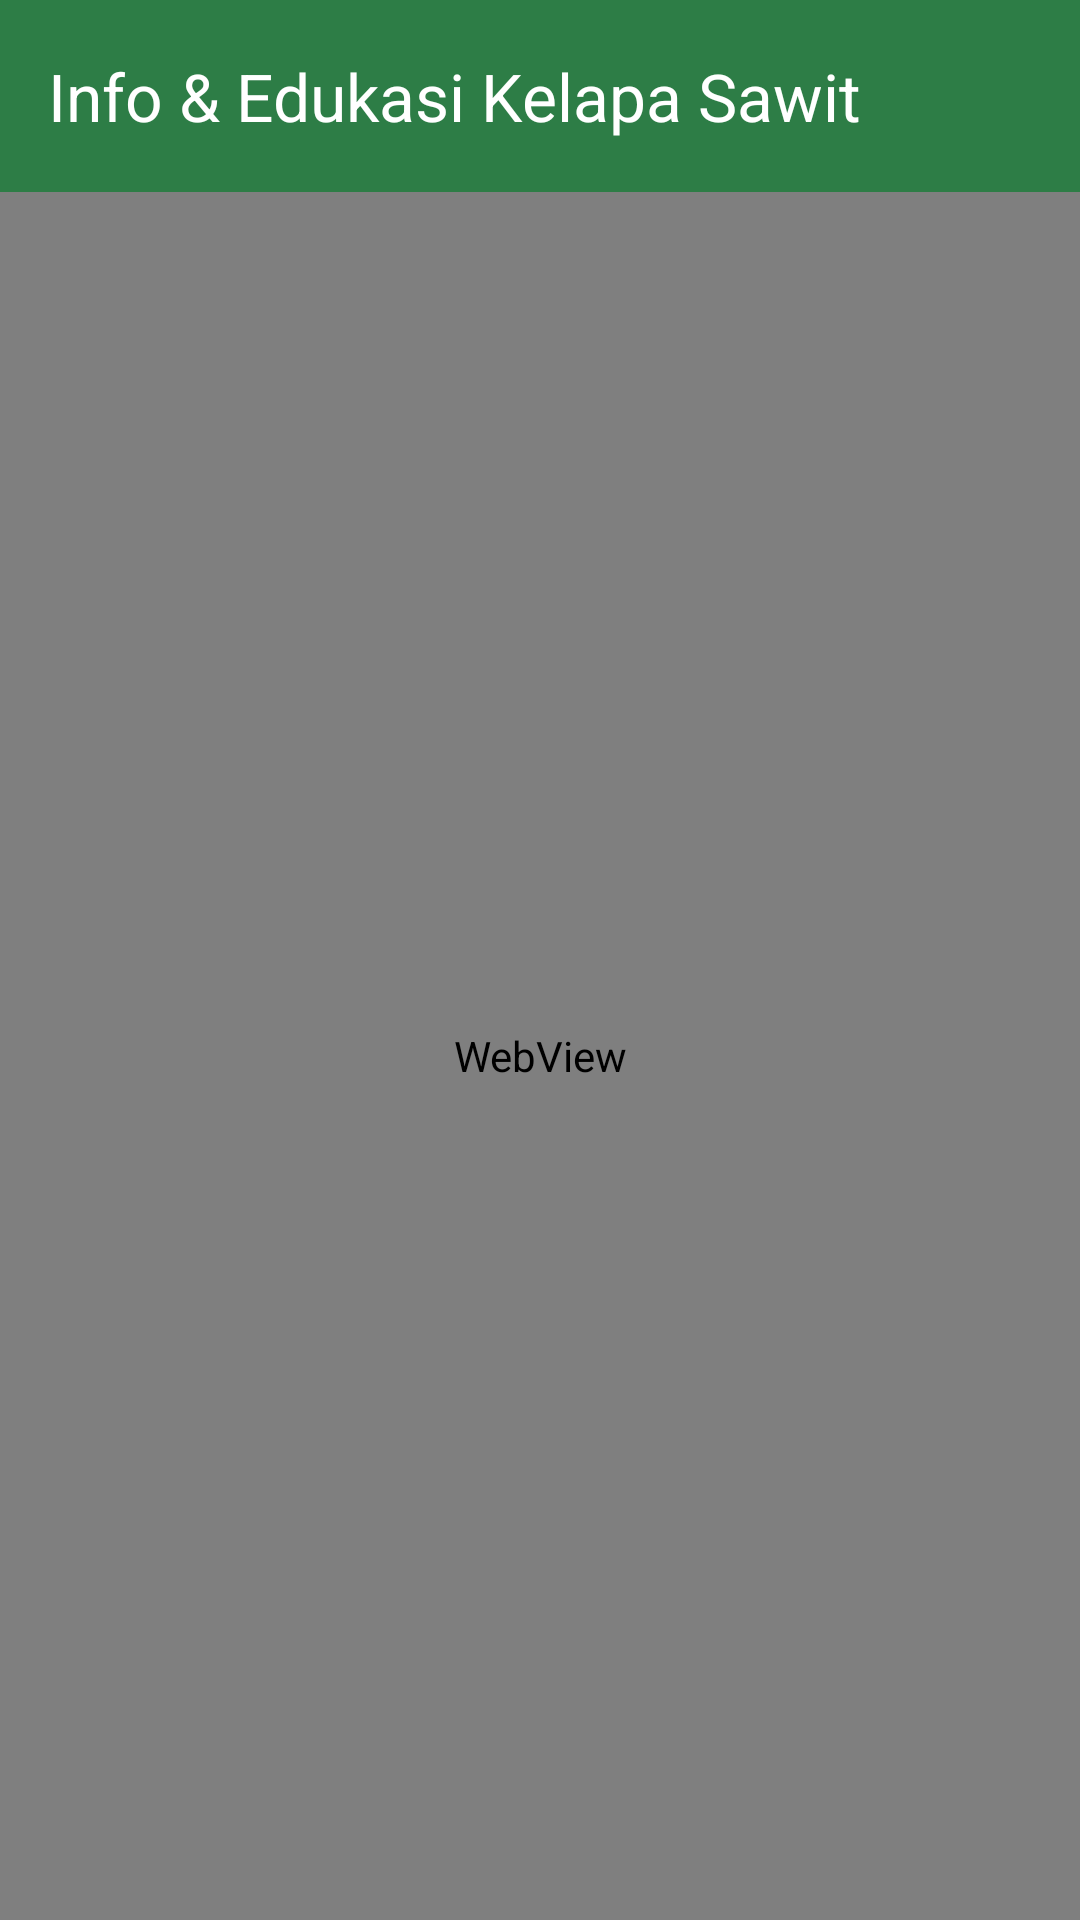

Write the Android layout XML for this screen, with the resource values it uses.
<!-- AndroidManifest.xml: application theme Theme.DEVBengBeng -->
<!-- res/layout/activity_edukasi_web.xml -->
<?xml version="1.0" encoding="utf-8"?>
<LinearLayout xmlns:android="http://schemas.android.com/apk/res/android"
    xmlns:app="http://schemas.android.com/apk/res-auto"
    android:layout_width="match_parent"
    android:layout_height="match_parent"
    android:orientation="vertical"
    android:fitsSystemWindows="true"
    android:background="@color/bg_light_green">

    
    <androidx.appcompat.widget.Toolbar
        android:id="@+id/toolbarWeb"
        android:layout_width="match_parent"
        android:layout_height="?attr/actionBarSize"
        android:background="@color/primary_green"
        app:title="Info &amp; Edukasi Kelapa Sawit"
        app:titleTextColor="@color/white" />

    
    <WebView
        android:id="@+id/webView"
        android:layout_width="match_parent"
        android:layout_height="match_parent" />

</LinearLayout>
<!-- resources referenced by this layout -->
<resources>
  <color name="bg_light_green">#EBF5ED</color>
  <color name="primary_green">#2D7D46</color>
  <color name="white">#FFFFFFFF</color>
  <style name="Theme.DEVBengBeng" parent="Base.Theme.DEVBengBeng" />
  <style name="Base.Theme.DEVBengBeng" parent="Theme.Material3.DayNight.NoActionBar">
          
          
      </style>
</resources>
